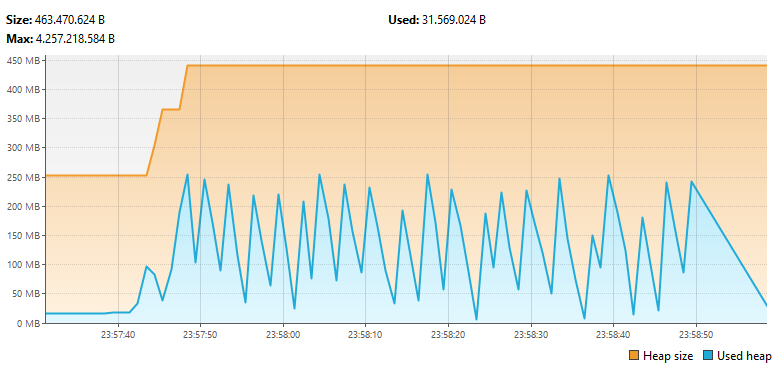

Data behind this chart, as committed beside it:
Time [ms], CPU usage [%], GC activity [%], Size [B], Used [B]
23:57:39.851, 18 mag 2023, 0,0, 0,0, 266.338.336, 20.971.520
23:57:40.842, 18 mag 2023, 0,7, 0,0, 266.338.336, 20.971.520
23:57:41.842, 18 mag 2023, 4,5, 0,0, 266.338.336, 20.971.520
23:57:42.844, 18 mag 2023, 35,9, 0,1, 266.338.336, 141.707.360
23:57:43.846, 18 mag 2023, 34,0, 0,3, 320.864.288, 7.626.408
23:57:44.847, 18 mag 2023, 34,2, 0,1, 320.864.288, 137.030.224
23:57:45.847, 18 mag 2023, 26,2, 0,3, 385.876.000, 68.939.160
23:57:46.848, 18 mag 2023, 13,8, 0,1, 385.876.000, 97.224.640
23:57:47.849, 18 mag 2023, 15,3, 0,1, 385.876.000, 212.436.304
23:57:48.850, 18 mag 2023, 14,2, 0,1, 463.470.624, 182.253.392
23:57:49.850, 18 mag 2023, 14,0, 0,0, 463.470.624, 270.061.968
23:57:50.850, 18 mag 2023, 12,8, 0,0, 463.470.624, 188.611.176
23:57:51.851, 18 mag 2023, 12,4, 0,1, 463.470.624, 112.267.056
23:57:52.852, 18 mag 2023, 13,9, 0,0, 463.470.624, 28.043.536
23:57:53.852, 18 mag 2023, 16,9, 0,0, 463.470.624, 154.055.648
23:57:54.853, 18 mag 2023, 14,2, 0,1, 463.470.624, 57.780.288
23:57:55.854, 18 mag 2023, 12,9, 0,0, 463.470.624, 245.642.960
23:57:56.855, 18 mag 2023, 13,5, 0,1, 463.470.624, 150.887.632
23:57:57.856, 18 mag 2023, 12,7, 0,0, 463.470.624, 96.244.736
23:57:58.857, 18 mag 2023, 12,6, 0,0, 463.470.624, 268.420.072
23:57:59.857, 18 mag 2023, 19,6, 0,0, 463.470.624, 145.607.344
23:58:00.859, 18 mag 2023, 13,1, 0,0, 463.470.624, 58.808.064
23:58:01.859, 18 mag 2023, 13,3, 0,0, 463.470.624, 235.889.296
23:58:02.860, 18 mag 2023, 16,9, 0,0, 463.470.624, 142.701.696
23:58:03.861, 18 mag 2023, 21,4, 0,0, 463.470.624, 14.893.632
23:58:04.862, 18 mag 2023, 12,3, 0,0, 463.470.624, 210.085.264
23:58:05.864, 18 mag 2023, 12,3, 0,0, 463.470.624, 118.100.928
23:58:06.865, 18 mag 2023, 13,2, 0,1, 463.470.624, 6.585.264
23:58:07.867, 18 mag 2023, 12,7, 0,0, 463.470.624, 186.688.496
23:58:08.868, 18 mag 2023, 12,5, 0,0, 463.470.624, 98.683.704
23:58:09.870, 18 mag 2023, 14,3, 0,0, 463.470.624, 14.888.192
23:58:10.871, 18 mag 2023, 12,6, 0,0, 463.470.624, 192.822.712
23:58:11.871, 18 mag 2023, 13,9, 0,0, 463.470.624, 114.226.128
23:58:12.872, 18 mag 2023, 12,5, 0,1, 463.470.624, 51.281.808
23:58:13.872, 18 mag 2023, 12,1, 0,0, 463.470.624, 234.079.232
23:58:14.873, 18 mag 2023, 12,7, 0,1, 463.470.624, 138.641.880
23:58:15.875, 18 mag 2023, 13,5, 0,1, 463.470.624, 60.744.344
23:58:16.877, 18 mag 2023, 13,8, 0,0, 463.470.624, 269.236.464
23:58:17.878, 18 mag 2023, 14,9, 0,0, 463.470.624, 195.443.456
23:58:18.880, 18 mag 2023, 12,4, 0,0, 463.470.624, 127.103.984
23:58:19.880, 18 mag 2023, 15,5, 0,0, 463.470.624, 266.943.224
23:58:20.881, 18 mag 2023, 12,5, 0,2, 463.470.624, 187.408.664
23:58:21.882, 18 mag 2023, 13,3, 0,1, 463.470.624, 117.198.832
23:58:22.884, 18 mag 2023, 12,6, 0,0, 463.470.624, 32.103.184
23:58:23.885, 18 mag 2023, 12,9, 0,0, 463.470.624, 233.928.456
23:58:24.885, 18 mag 2023, 13,1, 0,0, 463.470.624, 120.090.216
23:58:25.886, 18 mag 2023, 13,7, 0,0, 463.470.624, 19.792.384
23:58:26.887, 18 mag 2023, 13,3, 0,0, 463.470.624, 162.547.904
23:58:27.888, 18 mag 2023, 15,0, 0,1, 463.470.624, 93.144.520
23:58:28.890, 18 mag 2023, 12,3, 0,0, 463.470.624, 17.567.512
23:58:29.891, 18 mag 2023, 12,7, 0,0, 463.470.624, 189.460.560
23:58:30.893, 18 mag 2023, 12,4, 0,1, 463.470.624, 132.597.064
23:58:31.895, 18 mag 2023, 13,1, 0,0, 463.470.624, 70.366.864
23:58:32.895, 18 mag 2023, 12,1, 0,0, 463.470.624, 13.439.728
23:58:33.898, 18 mag 2023, 12,2, 0,0, 463.470.624, 202.259.256
23:58:34.899, 18 mag 2023, 12,1, 0,1, 463.470.624, 109.037.480
23:58:35.900, 18 mag 2023, 12,1, 0,1, 463.470.624, 25.250.960
23:58:36.900, 18 mag 2023, 13,1, 0,0, 463.470.624, 194.682.640
23:58:37.903, 18 mag 2023, 13,3, 0,0, 463.470.624, 102.666.520
23:58:38.903, 18 mag 2023, 12,3, 0,0, 463.470.624, 36.947.376
... 11 more rows
